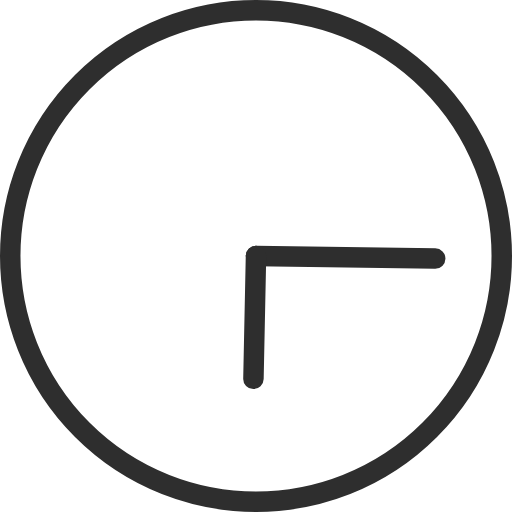
t = 0.00 s
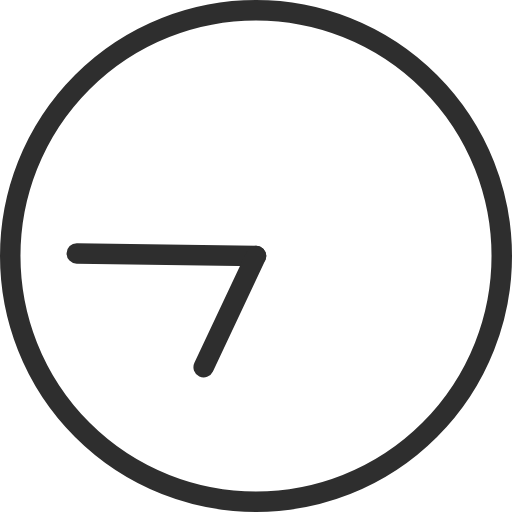
t = 1.00 s
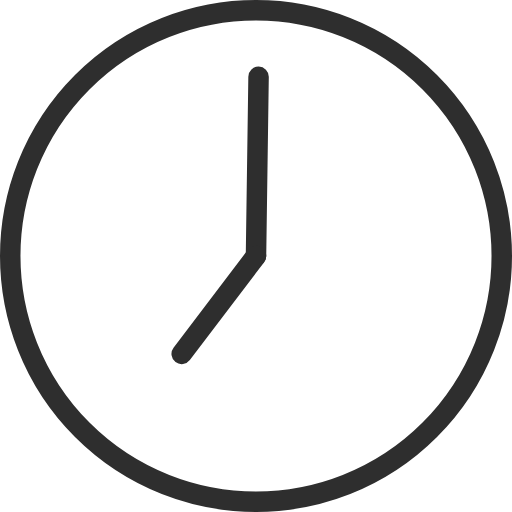
t = 1.50 s
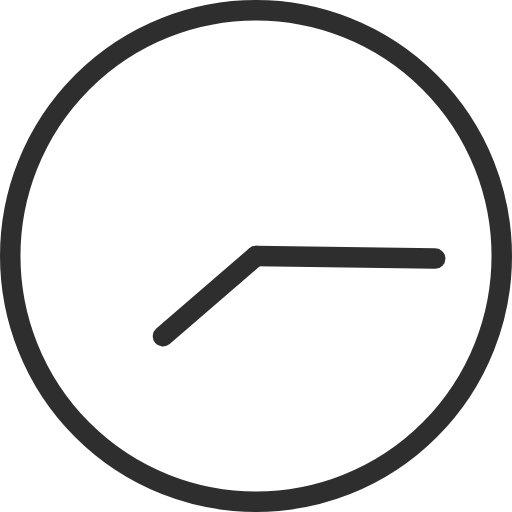
t = 2.00 s
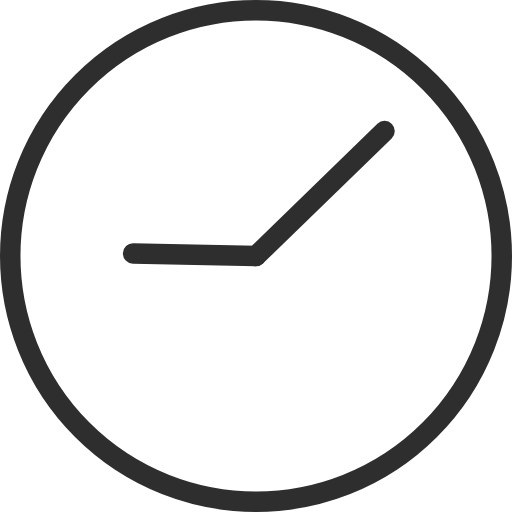
t = 3.75 s
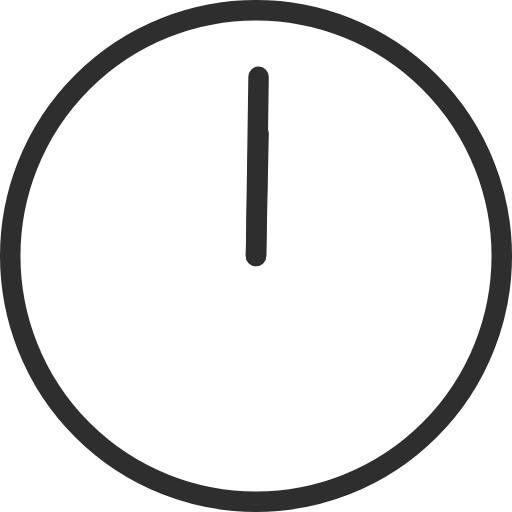
t = 7.50 s

The animated SVG that drew these frames (rendered in a browser with its animation timeline set to each time). Animation: 2 SMIL elements (animateTransform=2); frames cover the first 7.50 s, repeats indefinitely.

<svg version="1.1" id="L2" xmlns="http://www.w3.org/2000/svg" xmlns:xlink="http://www.w3.org/1999/xlink" x="0px" y="0px"
  viewBox="0 0 100 100" enable-background="new 0 0 100 100" xml:space="preserve">
    <circle fill="none" stroke="#2e2e2e" stroke-width="4" stroke-miterlimit="10" cx="50" cy="50" r="48"/>
    <line fill="none" stroke-linecap="round" stroke="#2e2e2e" stroke-width="4" stroke-miterlimit="10" x1="50" y1="50" x2="85" y2="50.5">
        <animateTransform 
            attributeName="transform" 
            dur="2s"
            type="rotate"
            from="0 50 50"
            to="360 50 50"
            repeatCount="indefinite" />
    </line>
    <line fill="none" stroke-linecap="round" stroke="#2e2e2e" stroke-width="4" stroke-miterlimit="10" x1="50" y1="50" x2="49.5" y2="74">
        <animateTransform 
            attributeName="transform" 
            dur="15s"
            type="rotate"
            from="0 50 50"
            to="360 50 50"
            repeatCount="indefinite" />
    </line>
</svg>
